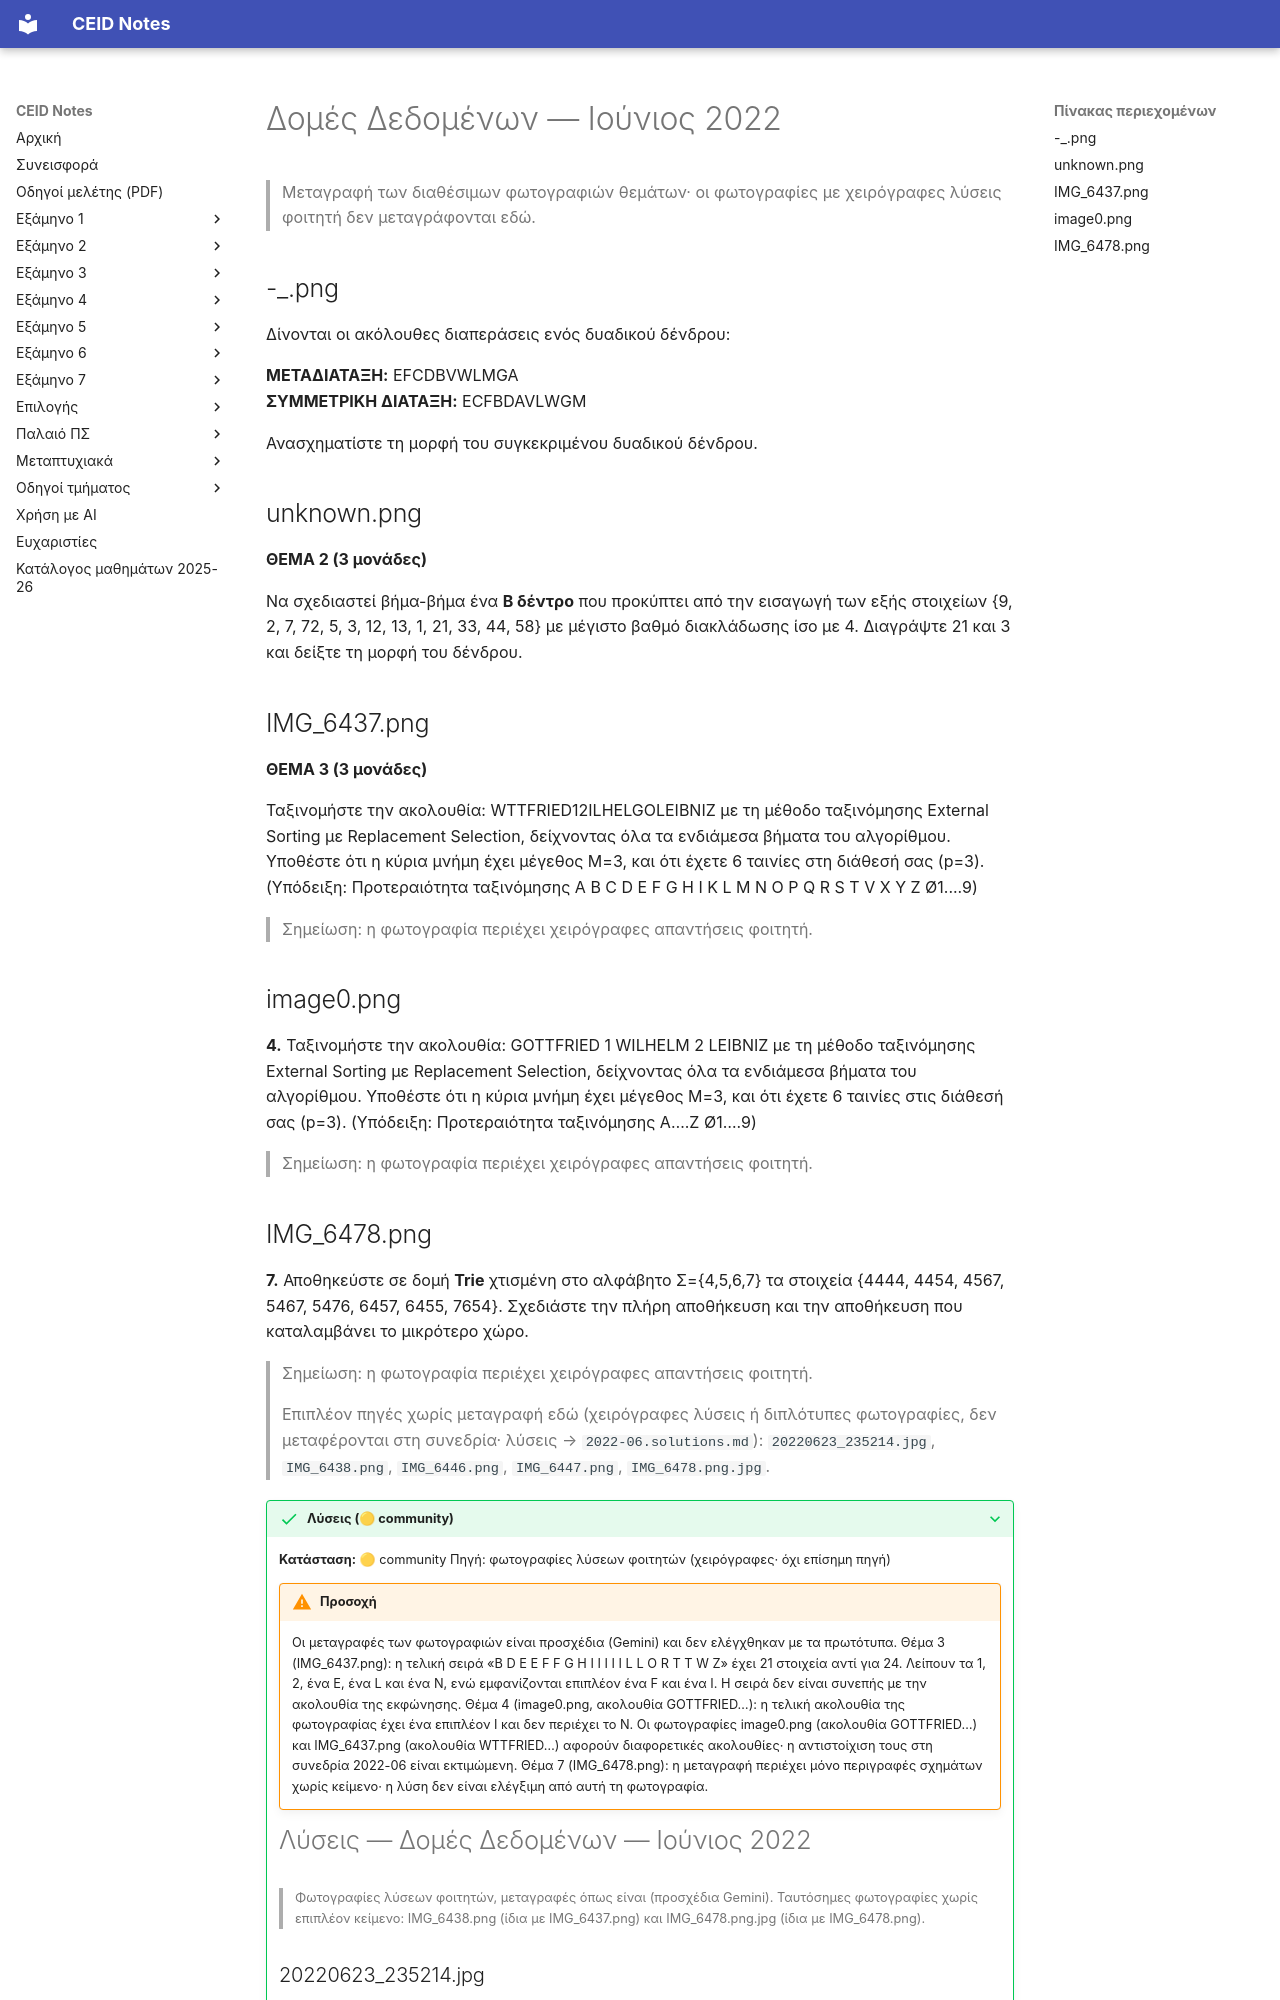

repository: kdngiorgos/ceid-notes · page: Semesters/Semester 4 (4ο Εξάμηνο)/Δομές Δεδομένων - CEID_23Y210/Previous Exams/2022-06.html · generator: mkdocs

---
course: CEID_23Y210
session: 2022-06
label: "Ιούνιος 2022"
sources:
- -_.png
- unknown.png
- IMG_6437.png
- 20220623_235214.jpg
- IMG_6438.png
- IMG_6446.png
- IMG_6447.png
- image0.png
- IMG_6478.png
- IMG_6478.png.jpg
format: open
duration_min: null
notes: "Δεν υπάρχει πλήρης εκφώνηση· μεταγράφονται μόνο τα θέματα που φαίνονται στις φωτογραφίες (1, 2, 3, 4 και 7). Τα θέματα 5 και 6 δεν έχουν φωτογραφηθεί. Το θέμα 1 δεν έχει εμφανή επικεφαλίδα. Η ημερομηνία 2022-06 προκύπτει από το όνομα της φωτογραφίας λύσης (23/06/2022). Η αντιστοίχιση των φωτογραφιών σε μία εξέταση είναι εκτιμώμενη."
transcription: partial
solutions: community
---
# Δομές Δεδομένων — Ιούνιος 2022

> Μεταγραφή των διαθέσιμων φωτογραφιών θεμάτων· οι φωτογραφίες με χειρόγραφες λύσεις φοιτητή δεν μεταγράφονται εδώ.

## -_.png

Δίνονται οι ακόλουθες διαπεράσεις ενός δυαδικού δένδρου:

**ΜΕΤΑΔΙΑΤΑΞΗ:** EFCDBVWLMGA  
**ΣΥΜΜΕΤΡΙΚΗ ΔΙΑΤΑΞΗ:** ECFBDAVLWGM  

Ανασχηματίστε τη μορφή του συγκεκριμένου δυαδικού δένδρου.

## unknown.png

**ΘΕΜΑ 2 (3 μονάδες)**

Να σχεδιαστεί βήμα-βήμα ένα **Β δέντρο** που προκύπτει από την εισαγωγή των εξής στοιχείων {9, 2, 7, 72, 5, 3, 12, 13, 1, 21, 33, 44, 58} με μέγιστο βαθμό διακλάδωσης ίσο με 4. Διαγράψτε 21 και 3 και δείξτε τη μορφή του δένδρου.

## IMG_6437.png

**ΘΕΜΑ 3 (3 μονάδες)**

Ταξινομήστε την ακολουθία: WTTFRIED12ILHELGOLEIBNIZ με τη μέθοδο ταξινόμησης External Sorting με Replacement Selection, δείχνοντας όλα τα ενδιάμεσα βήματα του αλγορίθμου. Υποθέστε ότι η κύρια μνήμη έχει μέγεθος M=3, και ότι έχετε 6 ταινίες στη διάθεσή σας (p=3). (Υπόδειξη: Προτεραιότητα ταξινόμησης A B C D E F G H I K L M N O P Q R S T V X Y Z Ø1....9)

> Σημείωση: η φωτογραφία περιέχει χειρόγραφες απαντήσεις φοιτητή.

## image0.png

**4.** Ταξινομήστε την ακολουθία: GOTTFRIED 1 WILHELM 2 LEIBNIZ με τη μέθοδο ταξινόμησης External Sorting με Replacement Selection, δείχνοντας όλα τα ενδιάμεσα βήματα του αλγορίθμου. Υποθέστε ότι η κύρια μνήμη έχει μέγεθος M=3, και ότι έχετε 6 ταινίες στις διάθεσή σας (p=3). (Υπόδειξη: Προτεραιότητα ταξινόμησης A….Ζ Ø1….9)

> Σημείωση: η φωτογραφία περιέχει χειρόγραφες απαντήσεις φοιτητή.
